Image classification data set "rgbd" (luoyanai/TOVEP-RGBD-Harvest on GitHub). Class labels (4): mango, orange, pepper, strawberry.

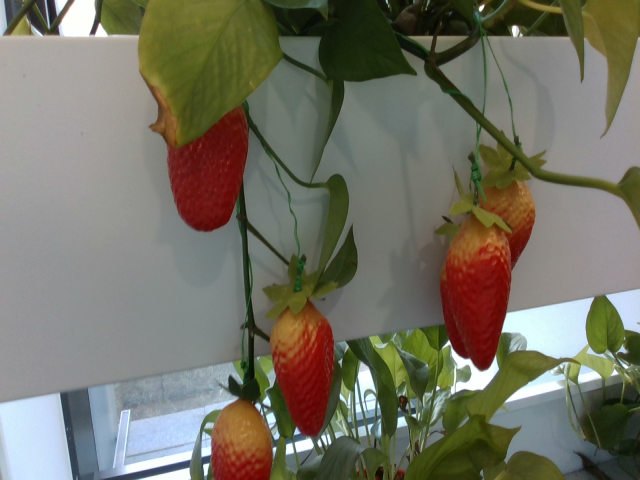
Label: strawberry

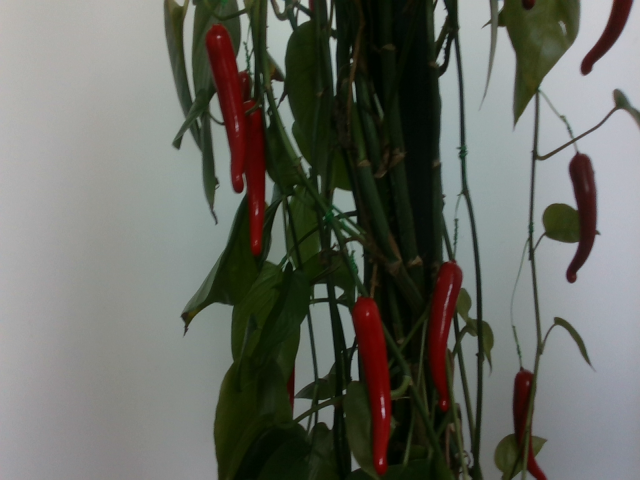
Label: pepper

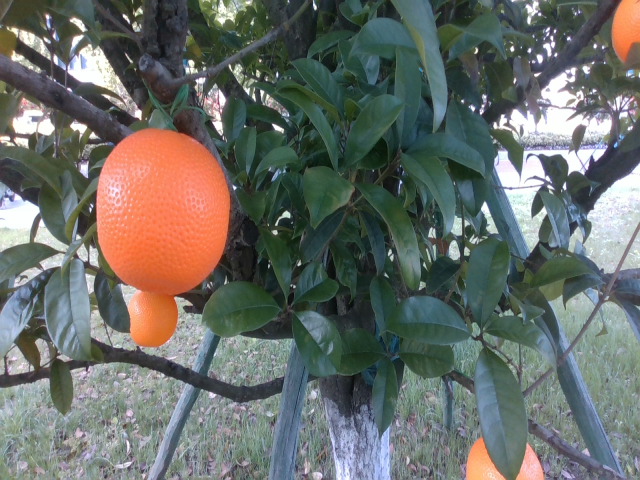
Label: orange

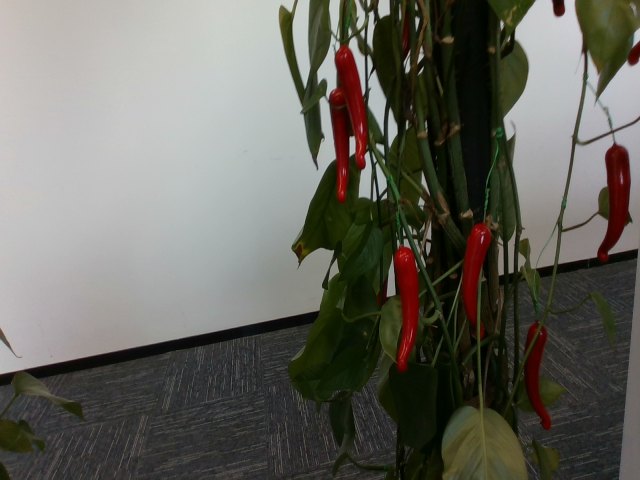
Label: pepper

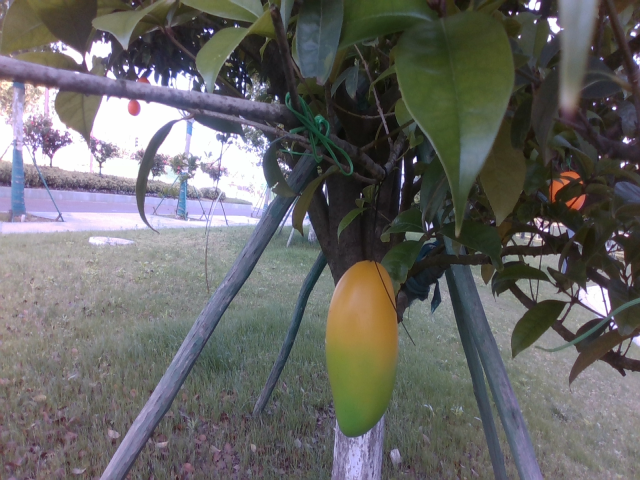
Label: mango

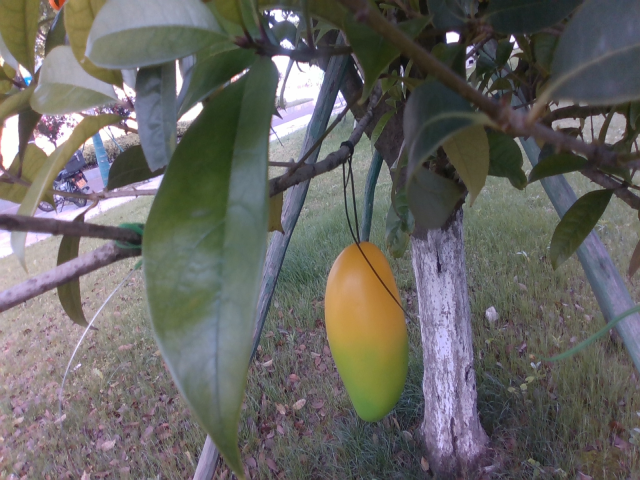
Label: mango
